Run: headless pygame with SDL's dummy video driver; simulated clock (each Clock.tick advances the game by its frame time, no real sleeping); random seed 0; keys injected as events and as key.get_pressed() state; no mouse input.
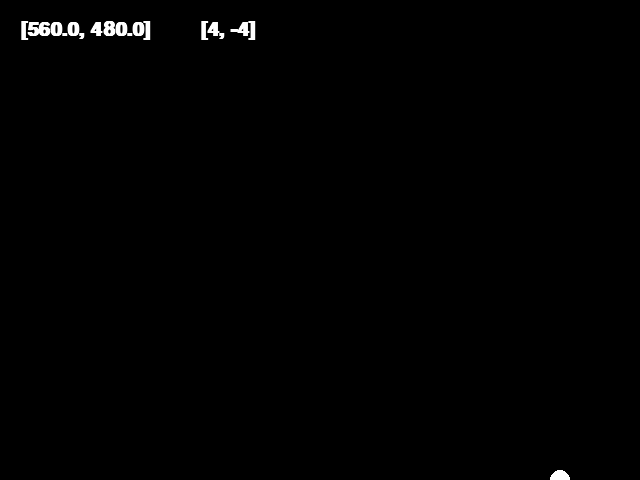
Frame 1 of 4 · flips 1–60 · no input
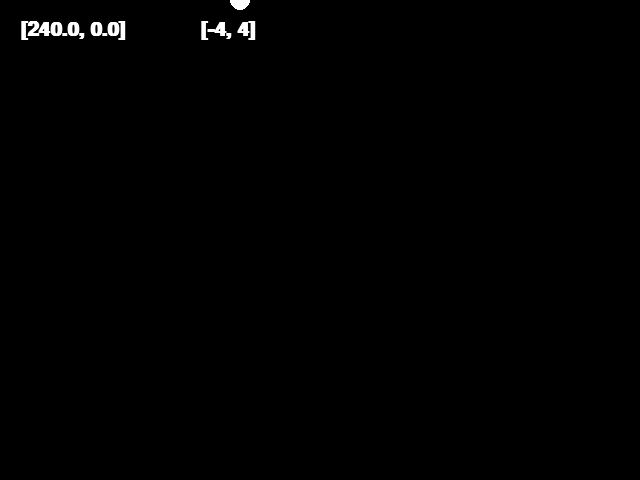
Frame 2 of 4 · flips 61–180 · tapped SPACE, RETURN · held RIGHT (→), D
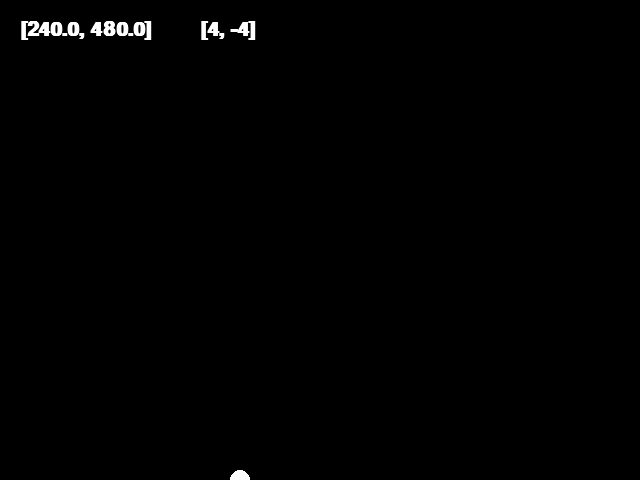
Frame 3 of 4 · flips 181–300 · held DOWN (↓), S
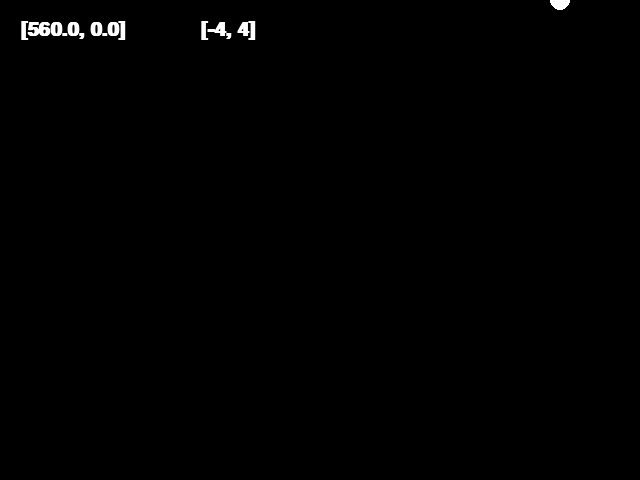
Frame 4 of 4 · flips 301–420 · held LEFT (←), A, UP (↑), W

The pygame program that drew these frames:

# -*- coding: utf-8 -*-
"""
Spyder Editor

This is a temporary script file.
"""

import pygame
import sys

SCREEN_WIDTH = 640
SCREEN_HEIGHT = 480

pygame.init()
pygame.display.set_caption('SpaceShuttle')

screen = pygame.display.set_mode((SCREEN_WIDTH, SCREEN_HEIGHT))

clock = pygame.time.Clock()

myFont = pygame.font.SysFont("arial", 30, True, False)
loc = [SCREEN_WIDTH/2, SCREEN_HEIGHT/2]
vel = [4, 4]
ak =[]
for i in range(5):
    a = pygame.draw.circle(screen, (255, 255, 255), loc, 10)
    ak.append(a)
    
    
while True:
    clock.tick(30)
    screen.fill((0, 0, 0))
    
    for event in pygame.event.get():
        if event.type == pygame.QUIT:
            pygame.quit()
            sys.exit()
           
    keys = pygame.key.get_pressed()
    
    
    if keys[pygame.K_q]:
        pygame.quit()
        sys.exit()
        
    loc[0] = loc[0] + vel[0]
    loc[1] = loc[1] + vel[1]
    
    if loc[0] >= SCREEN_WIDTH:
        vel[0] = -vel[0]
    
    if loc[0] <= 0:
        vel[0] = -vel[0]
    
    if loc[1] >= SCREEN_HEIGHT:
        vel[1] = -vel[1]
        
    if loc[1] <= 0:
        vel[1] = -vel[1]
    
    
    loc_text = myFont.render(str(loc), 1, (255, 255, 255))
    screen.blit(loc_text, [20, 20])
    loc_text = myFont.render(str(vel), 1, (255, 255, 255))
    screen.blit(loc_text, [200, 20])
    
    pygame.draw.circle(screen, (255, 255, 255), loc, 10)
    pygame.display.update()
